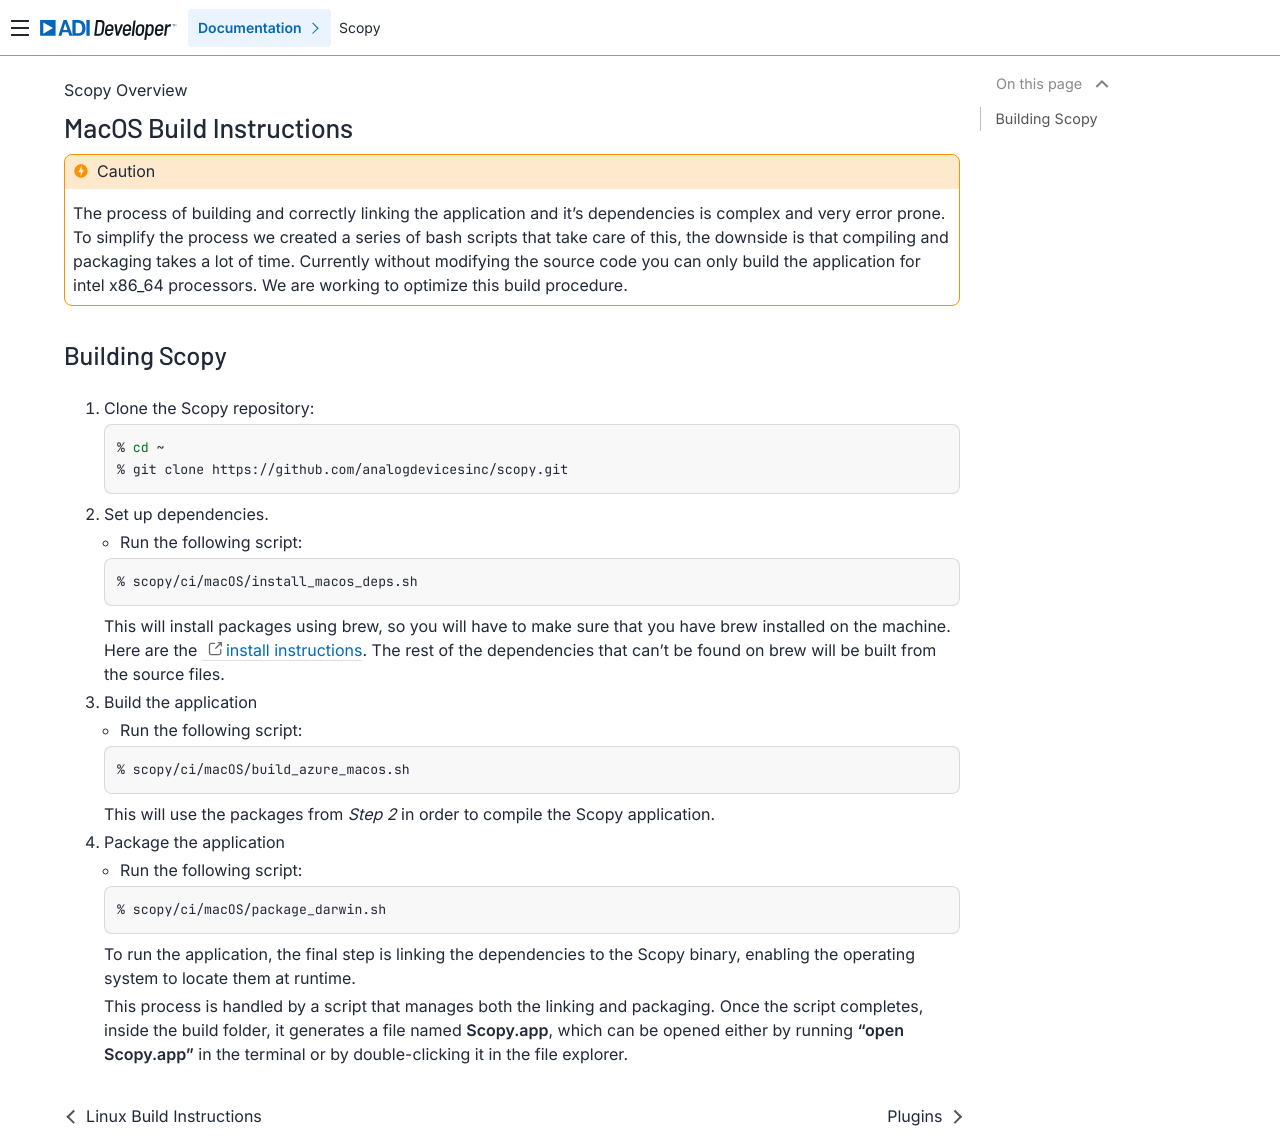

repository: analogdevicesinc/scopy · page: user_guide/build_instructions/macosBuild/index.html · generator: sphinx

.. _macos_build_instructions:

MacOS Build Instructions
==========================

.. caution::

    The process of building and correctly linking the application and it's dependencies is complex and very error prone.
    To simplify the process we created a series of bash scripts that take care of this, the downside is that compiling and packaging takes a lot of time.
    Currently without modifying the source code you can only build the application for intel x86_64 processors.
    We are working to optimize this build procedure.


Building Scopy
-----------------------

1. Clone the Scopy repository:

   .. code-block:: zsh

      % cd ~
      % git clone https://github.com/analogdevicesinc/scopy.git


2. Set up dependencies.

   - Run the following script:

   .. code-block:: zsh

      % scopy/ci/macOS/install_macos_deps.sh

   This will install packages using brew, so you will have to make sure that you have brew installed on the machine. Here are the `install instructions <https://docs.brew.sh/Installation>`_. The rest of the dependencies that can't be found on brew will be built from the source files.

3. Build the application

   - Run the following script:

   .. code-block:: zsh

      % scopy/ci/macOS/build_azure_macos.sh

   This will use the packages from `Step 2` in order to compile the Scopy application.

4. Package the application

   - Run the following script:

   .. code-block:: zsh

      % scopy/ci/macOS/package_darwin.sh

   To run the application, the final step is linking the dependencies to the Scopy binary, enabling the operating system to locate them at runtime.

   This process is handled by a script that manages both the linking and packaging. Once the script completes, inside the build folder, it generates a file named **Scopy.app**, which can be opened either by running **"open Scopy.app"** in the terminal or by double-clicking it in the file explorer.
